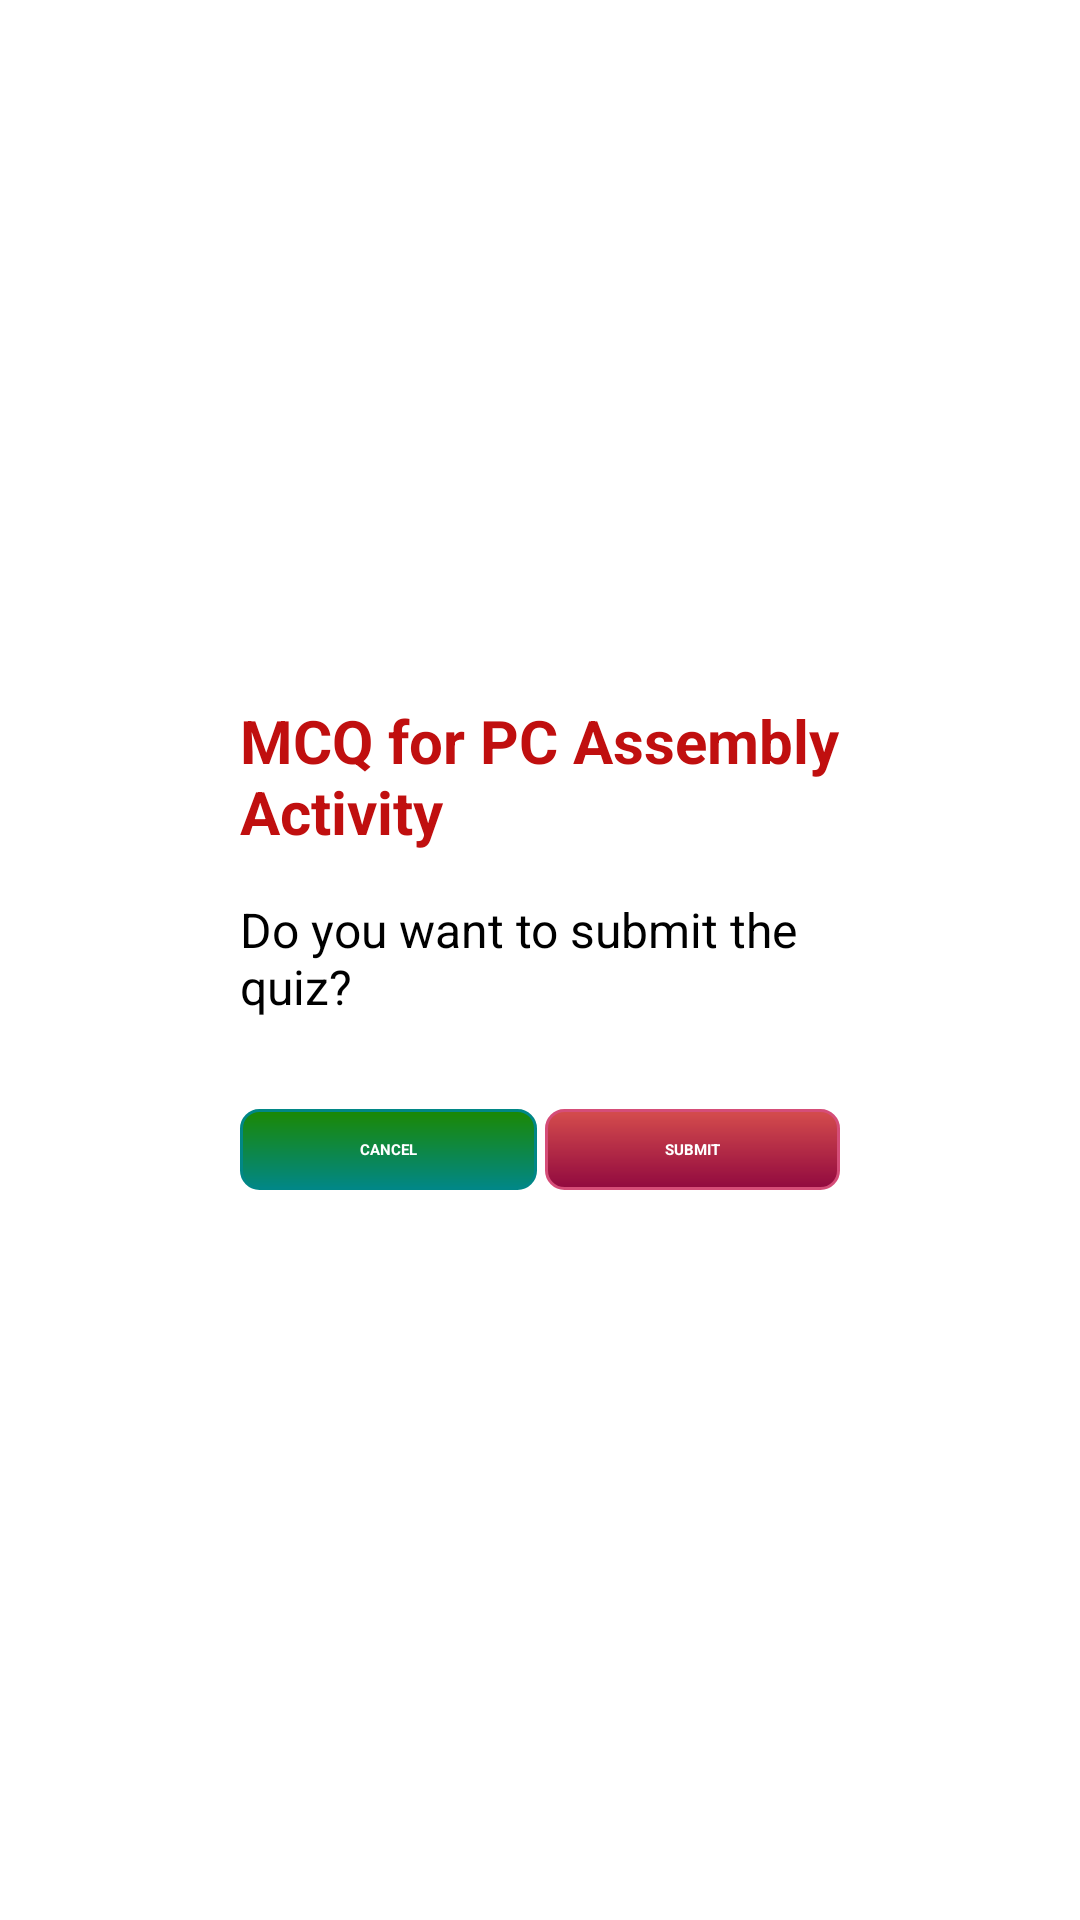

Reconstruct the res/layout file that produces this screen, plus the resources it refers to.
<!-- AndroidManifest.xml: application theme Theme.AntPcRegistration -->
<!-- res/layout/dialog_confirm_submission.xml -->
<?xml version="1.0" encoding="utf-8"?>
<RelativeLayout xmlns:android="http://schemas.android.com/apk/res/android"
    xmlns:app="http://schemas.android.com/apk/res-auto"
    xmlns:tools="http://schemas.android.com/tools"
    android:id="@+id/rlParent"
    android:layout_width="wrap_content"
    android:layout_height="wrap_content"
    android:paddingStart="50dp"
    android:paddingEnd="50dp">

    <RelativeLayout
        android:layout_width="wrap_content"
        android:layout_height="wrap_content"
        android:layout_centerInParent="true"
        android:background="@drawable/bg_dialog"
        android:padding="30dp">

        <TextView
            android:id="@+id/txtQuizHeading"
            android:layout_width="match_parent"
            android:layout_height="wrap_content"
            android:text="MCQ for PC Assembly Activity"
            android:textColor="@color/purple_200"
            android:textSize="20sp"
            android:textStyle="bold" />

        <TextView
            android:id="@+id/txtQuizDesc"
            android:layout_width="match_parent"
            android:layout_height="wrap_content"
            android:layout_below="@id/txtQuizHeading"
            android:layout_marginTop="15dp"
            android:layout_marginBottom="20dp"
            android:text="Do you want to submit the quiz?"
            android:textColor="@color/black"
            android:textSize="16sp" />

        <TextView
            android:id="@+id/txtSubmit"
            android:layout_width="wrap_content"
            android:layout_height="wrap_content"
            android:layout_below="@id/txtQuizDesc"
            android:layout_alignParentEnd="true"
            android:layout_marginTop="10dp"
            android:layout_marginBottom="10dp"
            android:background="@drawable/bg_button"
            android:elevation="5dp"
            android:paddingStart="40dp"
            android:paddingTop="10dp"
            android:paddingEnd="40dp"
            android:paddingBottom="10dp"
            android:text="@string/submit"
            android:textAllCaps="true"
            android:textColor="@color/white"
            android:textStyle="bold" />

        <TextView
            android:id="@+id/txtCancel"
            android:layout_width="wrap_content"
            android:layout_height="wrap_content"
            android:layout_below="@id/txtQuizDesc"
            android:layout_marginTop="10dp"
            android:layout_marginBottom="10dp"
            android:background="@drawable/bg_button_cancel"
            android:elevation="5dp"
            android:paddingStart="40dp"
            android:paddingTop="10dp"
            android:paddingEnd="40dp"
            android:paddingBottom="10dp"
            android:text="@string/cancel"
            android:textAllCaps="true"
            android:textColor="@color/white"
            android:textStyle="bold" />
    </RelativeLayout>
</RelativeLayout>
<!-- resources referenced by this layout -->
<resources>
  <color name="black">#FF000000</color>
  <color name="purple_200">#C00F0F</color>
  <color name="white">#FFFFFFFF</color>
  <!-- drawable bg_button (drawable) -->
  <?xml version="1.0" encoding="utf-8"?>
  <shape xmlns:android="http://schemas.android.com/apk/res/android"
      android:shape="rectangle">
      <gradient android:startColor="#D54D4D"
          android:endColor="#91093F"
          android:angle="270" />
      <corners
          android:bottomLeftRadius="6dp"
          android:bottomRightRadius="6dp"
          android:topLeftRadius="6dp"
          android:topRightRadius="6dp" />
      <stroke android:width="1dp" android:color="#D54D78" />
  </shape>
  <!-- drawable bg_button_cancel (drawable) -->
  <?xml version="1.0" encoding="utf-8"?>
  <shape xmlns:android="http://schemas.android.com/apk/res/android"
      android:shape="rectangle">
      <gradient android:startColor="@color/green"
          android:endColor="@color/teal_700"
          android:angle="270" />
      <corners
          android:bottomLeftRadius="6dp"
          android:bottomRightRadius="6dp"
          android:topLeftRadius="6dp"
          android:topRightRadius="6dp" />
      <stroke android:width="1dp" android:color="@color/teal_700" />
  </shape>
  <string name="cancel">Cancel</string>
  <string name="submit">Submit</string>
  <style name="Theme.AntPcRegistration" parent="Theme.MaterialComponents.DayNight.DarkActionBar">
          
          <item name="colorPrimary">@color/purple_200</item>
          <item name="colorPrimaryVariant">@color/purple_700</item>
          <item name="colorOnPrimary">@color/black</item>
          
          <item name="colorSecondary">@color/teal_200</item>
          <item name="colorSecondaryVariant">@color/teal_200</item>
          <item name="colorOnSecondary">@color/black</item>
          
          <item name="android:statusBarColor">?attr/colorPrimaryVariant</item>
          
      </style>
  <color name="green">#1B8803</color>
  <color name="teal_700">#FF018786</color>
  <color name="purple_700">#FCD16363</color>
  <color name="teal_200">#DA0347</color>
</resources>
